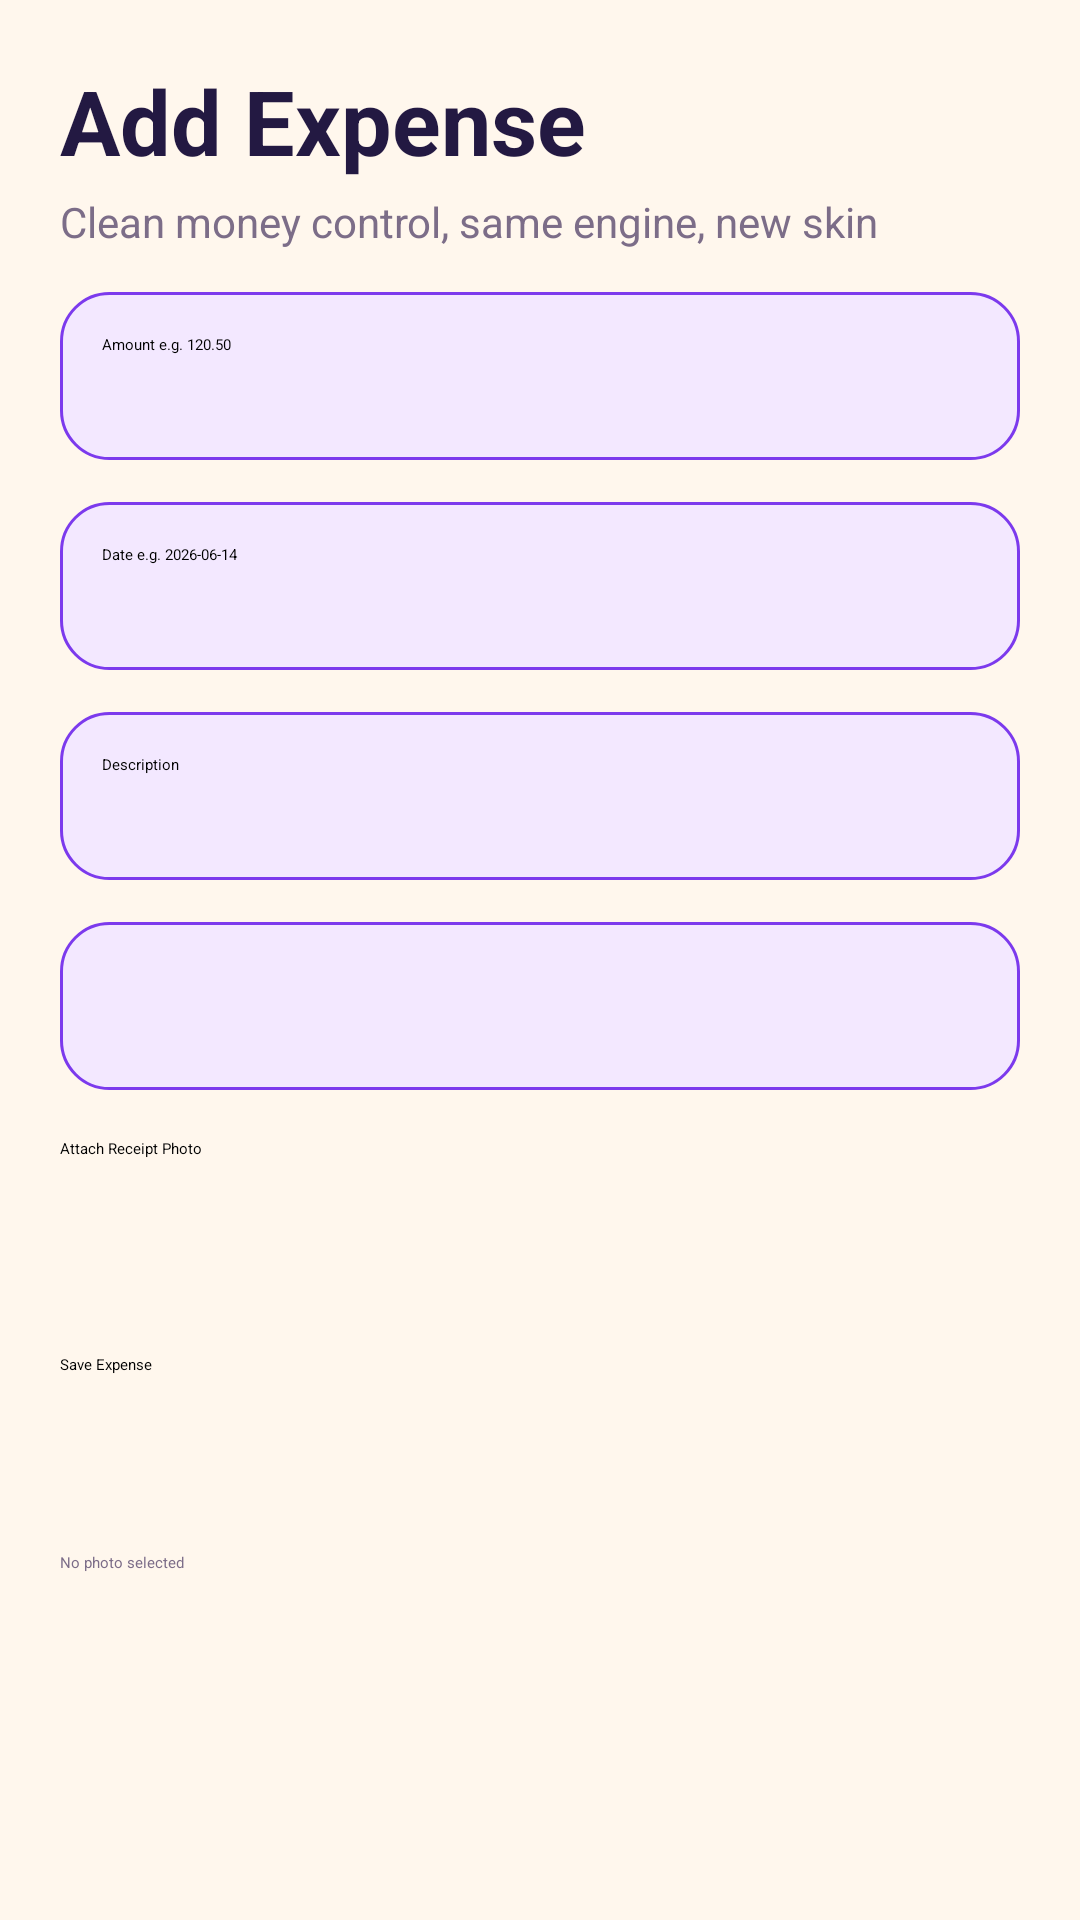

Here is an Android app screen rendered from its layout file. Give the layout XML and the strings, colors and styles it references.
<!-- AndroidManifest.xml: application theme Theme.SmartBudget -->
<!-- res/layout/activity_add_expense.xml -->
<?xml version="1.0" encoding="utf-8"?>
<ScrollView xmlns:android="http://schemas.android.com/apk/res/android"
    android:layout_width="match_parent"
    android:layout_height="match_parent"
    android:background="@color/background_light"
    android:fillViewport="true">
    <LinearLayout
        android:layout_width="match_parent"
        android:layout_height="wrap_content"
        android:orientation="vertical"
        android:padding="20dp">
        <TextView
            android:layout_width="match_parent"
            android:layout_height="wrap_content"
            android:text="Add Expense"
            android:textColor="@color/text_dark"
            android:textSize="30sp"
            android:textStyle="bold" />
        <TextView
            android:layout_width="match_parent"
            android:layout_height="wrap_content"
            android:text="Clean money control, same engine, new skin"
            android:textColor="@color/text_muted"
            android:textSize="14sp"
            android:layout_marginTop="4dp" />
        <EditText
            android:id="@+id/edtAmount"
            android:layout_width="match_parent"
            android:layout_height="56dp"
            android:layout_marginTop="14dp"
            android:background="@drawable/bg_input"
            android:hint="Amount e.g. 120.50"
            android:padding="14dp" android:inputType="numberDecimal" />
        <EditText
            android:id="@+id/edtDate"
            android:layout_width="match_parent"
            android:layout_height="56dp"
            android:layout_marginTop="14dp"
            android:background="@drawable/bg_input"
            android:hint="Date e.g. 2026-06-14"
            android:padding="14dp" />
        <EditText
            android:id="@+id/edtDescription"
            android:layout_width="match_parent"
            android:layout_height="56dp"
            android:layout_marginTop="14dp"
            android:background="@drawable/bg_input"
            android:hint="Description"
            android:padding="14dp" />
        <Spinner
            android:id="@+id/spinnerCategory"
            android:layout_width="match_parent"
            android:layout_height="56dp"
            android:layout_marginTop="14dp"
            android:background="@drawable/bg_input"
            android:padding="12dp" />
        <Button
            android:id="@+id/btnChoosePhoto"
            android:layout_width="match_parent"
            android:layout_height="56dp"
            android:layout_marginTop="16dp"
            android:text="Attach Receipt Photo" />
        <Button
            android:id="@+id/btnSaveExpense"
            android:layout_width="match_parent"
            android:layout_height="56dp"
            android:layout_marginTop="16dp"
            android:text="Save Expense" />
        <TextView
            android:id="@+id/txtPhotoStatus"
            android:layout_width="match_parent"
            android:layout_height="wrap_content"
            android:layout_marginTop="10dp"
            android:text="No photo selected"
            android:textColor="@color/text_muted" />
    </LinearLayout>
</ScrollView>
<!-- resources referenced by this layout -->
<resources>
  <color name="background_light">#FFF7ED</color>
  <color name="text_dark">#231942</color>
  <color name="text_muted">#7C6D88</color>
  <!-- drawable bg_input (drawable) -->
  <?xml version="1.0" encoding="utf-8"?>
  <shape xmlns:android="http://schemas.android.com/apk/res/android" android:shape="rectangle">
      <solid android:color="@color/input_bg" />
      <stroke android:width="1dp" android:color="@color/blue_primary" />
      <corners android:radius="16dp" />
  </shape>
  <style name="Theme.SmartBudget" parent="Theme.MaterialComponents.DayNight.NoActionBar">
          <item name="colorPrimary">@color/blue_primary</item>
          <item name="colorPrimaryVariant">@color/blue_dark</item>
          <item name="colorOnPrimary">@color/white</item>
          <item name="colorSecondary">@color/accent_color</item>
          <item name="android:windowBackground">@color/background_light</item>
          <item name="android:fontFamily">sans-serif</item>
          <item name="android:navigationBarColor">@color/blue_dark</item>
          <item name="android:statusBarColor">@color/blue_dark</item>
          <item name="android:windowLightStatusBar">false</item>
          <item name="materialButtonStyle">@style/AppButton</item>
      </style>
  <color name="input_bg">#F3E8FF</color>
  <color name="blue_primary">#7C3AED</color>
  <color name="blue_dark">#4C1D95</color>
  <color name="white">#FFFFFF</color>
  <color name="accent_color">#F97316</color>
  <style name="AppButton" parent="Widget.MaterialComponents.Button">
          <item name="android:background">@drawable/bg_button</item>
          <item name="android:textColor">@color/white</item>
          <item name="android:textAllCaps">false</item>
          <item name="cornerRadius">16dp</item>
      </style>
  <!-- drawable bg_button (drawable) -->
  <?xml version="1.0" encoding="utf-8"?>
  <shape xmlns:android="http://schemas.android.com/apk/res/android" android:shape="rectangle">
      <gradient android:startColor="@color/blue_primary" android:endColor="@color/accent_color" android:angle="135" />
      <corners android:radius="18dp" />
  </shape>
</resources>
